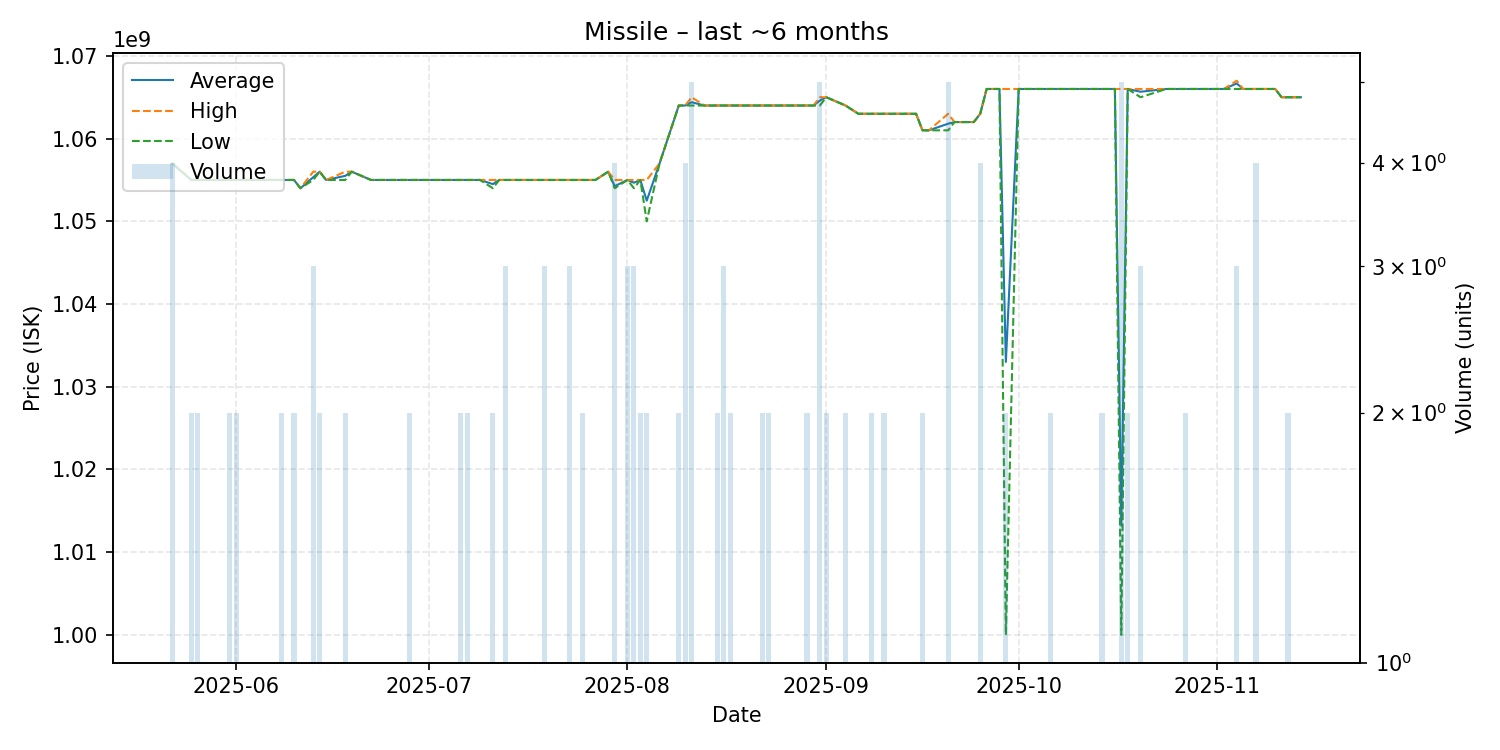

The data file committed next to this chart (first rows):
date, average, highest, lowest, order_count, volume
2025-05-22, 1057000000, 1057000000, 1057000000, 4, 4
2025-05-25, 1055000000, 1055000000, 1055000000, 2, 2
2025-05-26, 1055000000, 1055000000, 1055000000, 2, 2
2025-05-30, 1055000000, 1055000000, 1055000000, 1, 1
2025-05-31, 1055000000, 1055000000, 1055000000, 2, 2
2025-06-01, 1055000000, 1055000000, 1055000000, 2, 2
2025-06-02, 1055000000, 1055000000, 1055000000, 1, 1
2025-06-03, 1055000000, 1055000000, 1055000000, 1, 1
2025-06-08, 1055000000, 1055000000, 1055000000, 2, 2
2025-06-09, 1055000000, 1055000000, 1055000000, 1, 1
2025-06-10, 1055000000, 1055000000, 1055000000, 2, 2
2025-06-11, 1054000000, 1054000000, 1054000000, 1, 1
2025-06-13, 1055333333, 1056000000, 1055000000, 3, 3
2025-06-14, 1056000000, 1056000000, 1056000000, 2, 2
2025-06-15, 1055000000, 1055000000, 1055000000, 1, 1
2025-06-18, 1055500000, 1056000000, 1055000000, 2, 2
2025-06-19, 1056000000, 1056000000, 1056000000, 1, 1
2025-06-22, 1055000000, 1055000000, 1055000000, 1, 1
2025-06-26, 1055000000, 1055000000, 1055000000, 1, 1
2025-06-28, 1055000000, 1055000000, 1055000000, 2, 2
2025-06-29, 1055000000, 1055000000, 1055000000, 1, 1
2025-06-30, 1055000000, 1055000000, 1055000000, 1, 1
2025-07-04, 1055000000, 1055000000, 1055000000, 1, 1
2025-07-05, 1055000000, 1055000000, 1055000000, 1, 1
2025-07-06, 1055000000, 1055000000, 1055000000, 2, 2
2025-07-07, 1055000000, 1055000000, 1055000000, 2, 2
2025-07-09, 1055000000, 1055000000, 1055000000, 1, 1
2025-07-11, 1054500000, 1055000000, 1054000000, 2, 2
2025-07-12, 1055000000, 1055000000, 1055000000, 1, 1
2025-07-13, 1055000000, 1055000000, 1055000000, 3, 3
2025-07-14, 1055000000, 1055000000, 1055000000, 1, 1
2025-07-15, 1055000000, 1055000000, 1055000000, 1, 1
2025-07-17, 1055000000, 1055000000, 1055000000, 1, 1
2025-07-18, 1055000000, 1055000000, 1055000000, 1, 1
2025-07-19, 1055000000, 1055000000, 1055000000, 3, 3
2025-07-20, 1055000000, 1055000000, 1055000000, 1, 1
2025-07-22, 1055000000, 1055000000, 1055000000, 1, 1
2025-07-23, 1055000000, 1055000000, 1055000000, 3, 3
2025-07-25, 1055000000, 1055000000, 1055000000, 2, 2
2025-07-26, 1055000000, 1055000000, 1055000000, 1, 1
2025-07-27, 1055000000, 1055000000, 1055000000, 1, 1
2025-07-29, 1056000000, 1056000000, 1056000000, 1, 1
2025-07-30, 1054250000, 1055000000, 1054000000, 4, 4
2025-08-01, 1055000000, 1055000000, 1055000000, 3, 3
2025-08-02, 1054666667, 1055000000, 1054000000, 3, 3
2025-08-03, 1055000000, 1055000000, 1055000000, 2, 2
2025-08-04, 1052500000, 1055000000, 1050000000, 2, 2
2025-08-06, 1057000000, 1057000000, 1057000000, 1, 1
2025-08-09, 1064000000, 1064000000, 1064000000, 2, 2
2025-08-10, 1064000000, 1064000000, 1064000000, 4, 4
2025-08-11, 1064400000, 1065000000, 1064000000, 5, 5
2025-08-13, 1064000000, 1064000000, 1064000000, 1, 1
2025-08-14, 1064000000, 1064000000, 1064000000, 1, 1
2025-08-15, 1064000000, 1064000000, 1064000000, 2, 2
2025-08-16, 1064000000, 1064000000, 1064000000, 3, 3
2025-08-17, 1064000000, 1064000000, 1064000000, 2, 2
2025-08-18, 1064000000, 1064000000, 1064000000, 1, 1
2025-08-20, 1064000000, 1064000000, 1064000000, 1, 1
2025-08-21, 1064000000, 1064000000, 1064000000, 1, 1
2025-08-22, 1064000000, 1064000000, 1064000000, 2, 2
... 56 more rows
